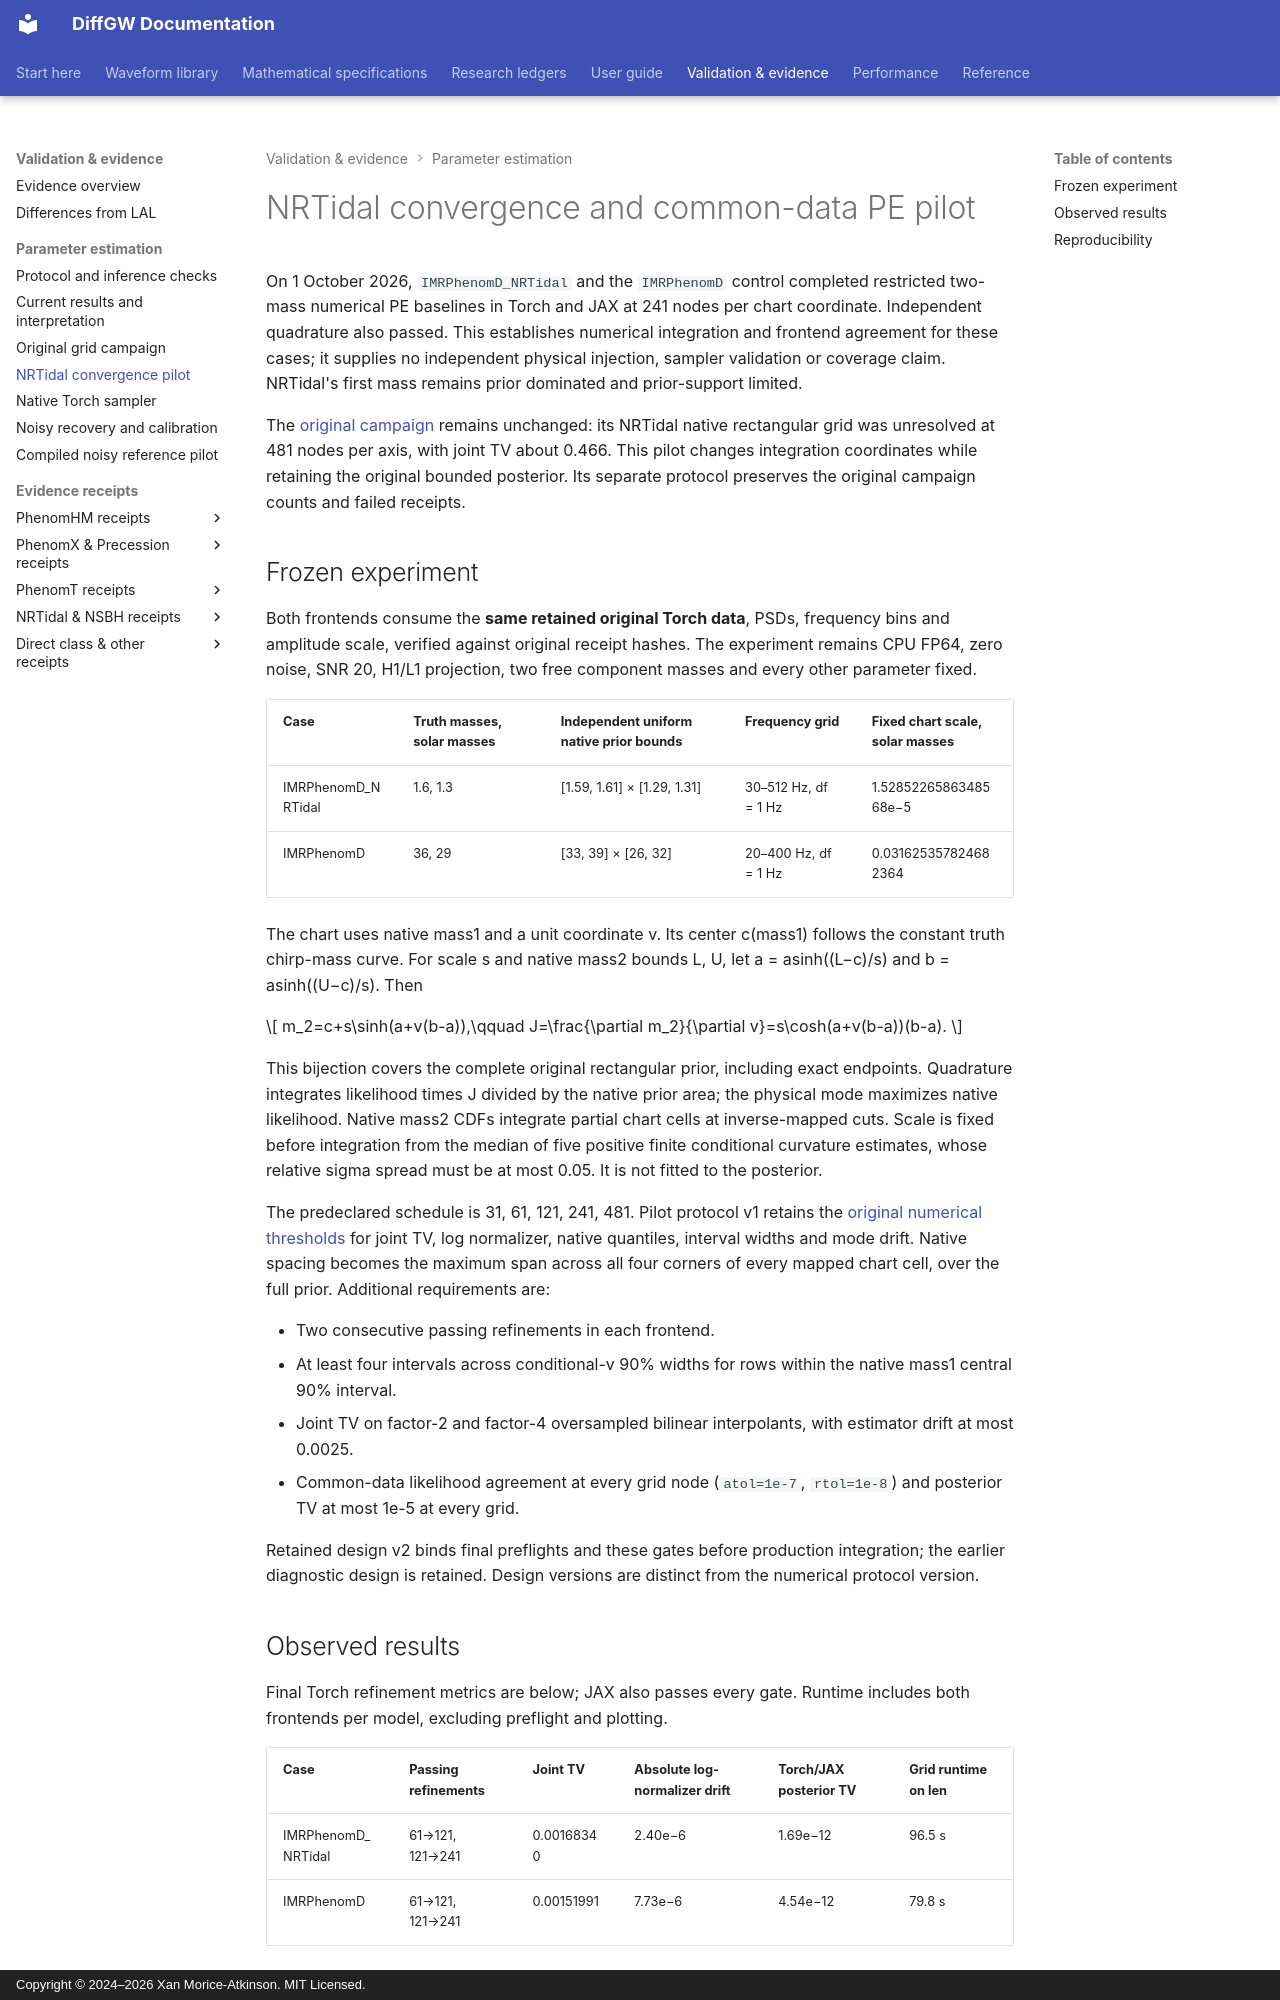

repository: xangma/diffgw · page: validation/inference/nrtidal-convergence-pilot/index.html · generator: mkdocs · copyright: Copyright © 2024–2026 Xan Morice-Atkinson. MIT Licensed.

# NRTidal convergence and common-data PE pilot

On 1 October 2026, `IMRPhenomD_NRTidal` and the `IMRPhenomD` control completed
restricted two-mass numerical PE baselines in Torch and JAX at 241 nodes per
chart coordinate. Independent quadrature also passed. This establishes numerical
integration and frontend agreement for these cases; it supplies no independent
physical injection, sampler validation or coverage claim. NRTidal's first mass
remains prior dominated and prior-support limited.

The [original campaign](parameter-estimation-campaign.md) remains unchanged:
its NRTidal native rectangular grid was unresolved at 481 nodes per axis, with
joint TV about 0.466. This pilot changes integration coordinates while retaining
the original bounded posterior. Its separate protocol preserves the original
campaign counts and failed receipts.

## Frozen experiment

Both frontends consume the **same retained original Torch data**, PSDs,
frequency bins and amplitude scale, verified against original receipt hashes.
The experiment remains CPU FP64, zero noise, SNR 20, H1/L1 projection, two free
component masses and every other parameter fixed.

| Case | Truth masses, solar masses | Independent uniform native prior bounds | Frequency grid | Fixed chart scale, solar masses |
| --- | --- | --- | --- | --- |
| IMRPhenomD_NRTidal | 1.6, 1.3 | [1.59, 1.61] × [1.29, 1.31] | 30–512 Hz, df = 1 Hz | 1.5285226586348568e−5 |
| IMRPhenomD | 36, 29 | [33, 39] × [26, 32] | 20–400 Hz, df = 1 Hz | 0.031625357824682364 |

The chart uses native mass1 and a unit coordinate v. Its center c(mass1) follows
the constant truth chirp-mass curve. For scale s and native mass2 bounds L, U,
let a = asinh((L−c)/s) and b = asinh((U−c)/s). Then

\[
m_2=c+s\sinh(a+v(b-a)),\qquad
J=\frac{\partial m_2}{\partial v}=s\cosh(a+v(b-a))(b-a).
\]

This bijection covers the complete original rectangular prior, including exact
endpoints. Quadrature integrates likelihood times J divided by the native prior
area; the physical mode maximizes native likelihood. Native mass2 CDFs integrate
partial chart cells at inverse-mapped cuts. Scale is fixed before integration
from the median of five positive finite conditional curvature estimates, whose
relative sigma spread must be at most 0.05. It is not fitted to the posterior.

The predeclared schedule is 31, 61, 121, 241, 481. Pilot protocol v1 retains
the [original numerical thresholds](../inference.md#accept-a-bounded-posterior-result)
for joint TV, log normalizer, native quantiles, interval widths and mode drift.
Native spacing becomes the maximum span across all four corners of every
mapped chart cell, over the full prior. Additional requirements are:

- Two consecutive passing refinements in each frontend.
- At least four intervals across conditional-v 90% widths for rows within the
  native mass1 central 90% interval.
- Joint TV on factor-2 and factor-4 oversampled bilinear interpolants, with
  estimator drift at most 0.0025.
- Common-data likelihood agreement at every grid node (`atol=1e-7`,
  `rtol=1e-8`) and posterior TV at most 1e-5 at every grid.

Retained design v2 binds final preflights and these gates before production
integration; the earlier diagnostic design is retained. Design versions are
distinct from the numerical protocol version.
